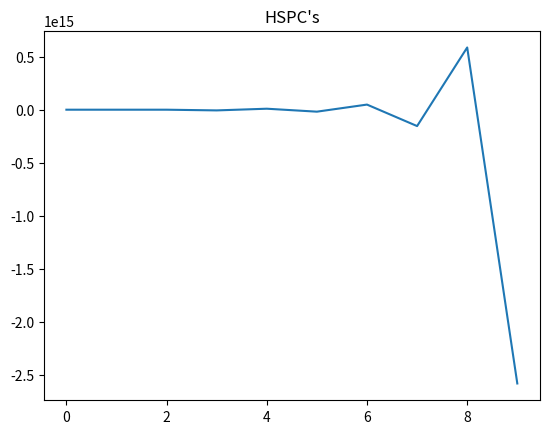
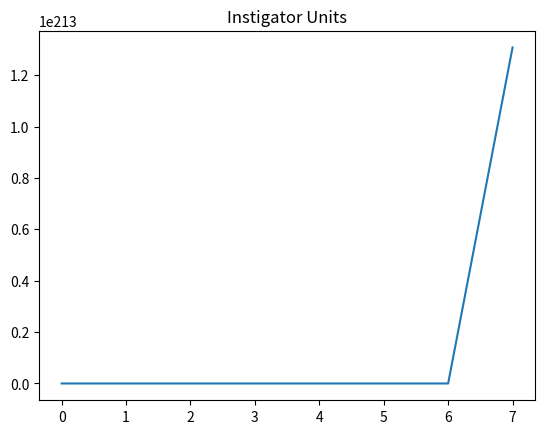
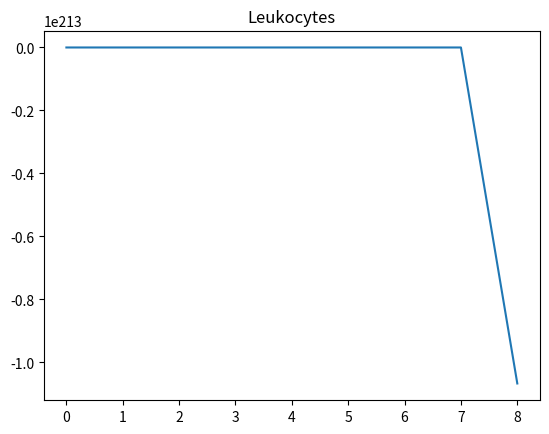
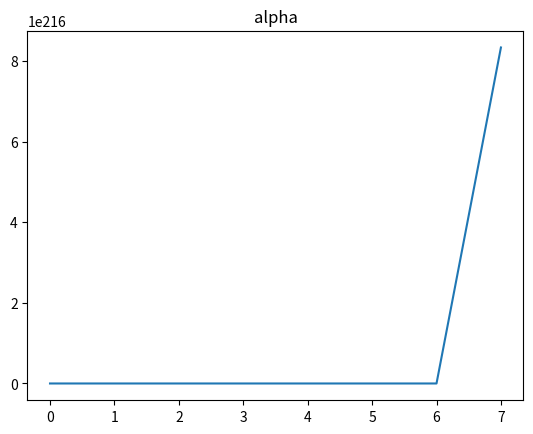
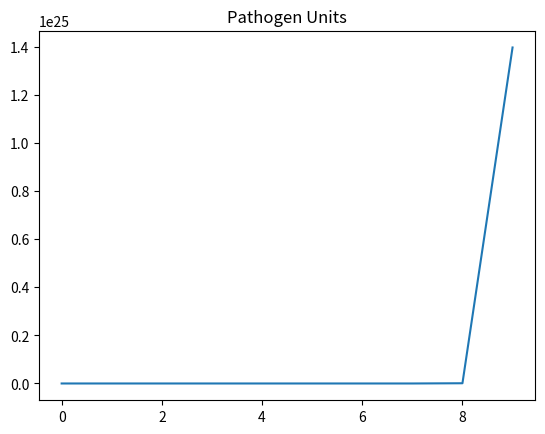
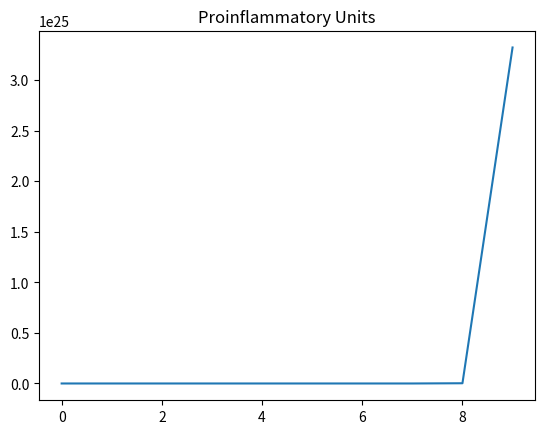
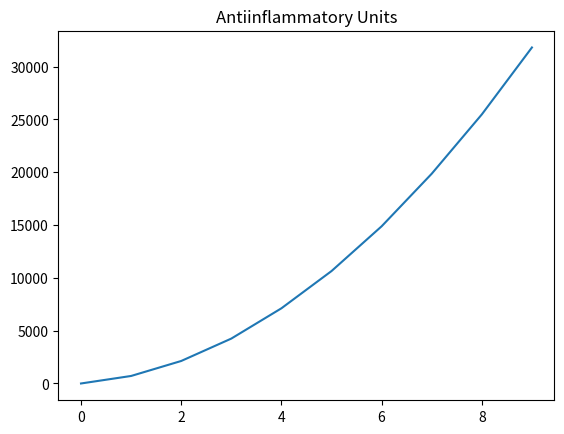
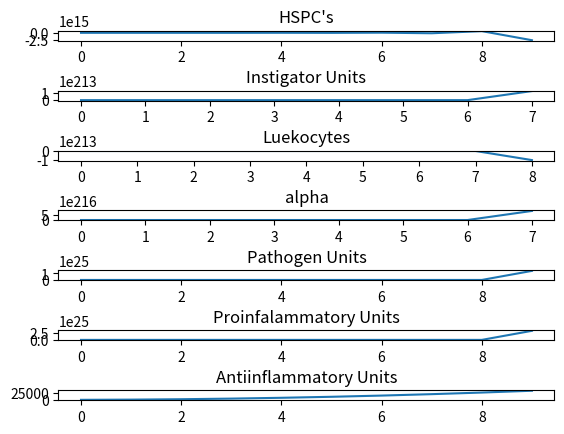

Recreate these plots in Python, in order.
# [redacted]
# [redacted]
# iGEM code for determining interactions between cytokines/cells

import math as mt
import random as rd
import numpy as np
import matplotlib.pyplot as plt

def main():

    # All initial values for parameters and fucntions
    d_p = 100
    d_m = 100
    g_p = 8
    k_p = 0.1
    k_a = 0.1
    k_np = 100
    t_half_hspc = 100
    w = 0.01
    p_crit = 100
    a_crit = 100
    t_half_leukocytes = 100
    t_half_n = 100
    t_half_m = 100
    gamma = 0.001
    s_a = 100
    t = []
    ittr = 10
    A = 100
    P = 100
    E = 100
    R = 100
    H = 100
    D = 100
    N = 100
    N_inf = 100
    M = 100
    S = 100
    a = 100
    L_t = 100
    L_a = 100
    L_b = 100
    A_l = 100
    m_pk = 100
    m_ph = 100
    m_mi = 100
    m_mh = 100
    mp_bind = 100
    ma_bind = 100
    dLdt = 100
    dadt = 100
    dHdt = 100
    dNdt = 100
    dN2dt = 100
    dPdt = 100
    
    for i in range(ittr):
        t.append(i)
    
   
    def functions (t):
        
        H = 10
        A = 10
        P = 10
        N = 10
        N_2 = 10
        L_t = 10
        a = 10
        
        H_arr = [H]
        A_arr = [A]
        P_arr = [P]
        N_arr = [N]
        N_2_arr = [N_2]
        L_t_arr = [L_t]
        a_arr = [a]
        output = []
        
        for x in t:
            "Function for E"
            if (P - (s_a*A)<p_crit):
                E = 1 + (P/p_crit) - s_a* (A/a_crit)
            elif (P - (s_a*A)>=p_crit):
                    E = 2 / (w* (P-p_crit) + 1)
            
            "Function for R"
            if (P-A < p_crit):
                R = (0.05 + 0.2 * ((P/p_crit) - s_a * (A/a_crit))) * H
            elif ((P-A) >= p_crit):
                R = 0.25 * H
                
            "Function for D"
            if (P-A < p_crit):
                D = (0.1 + 0.5 * ((P/p_crit) - s_a * (A/a_crit))) * H
            elif ((P-A) >= p_crit):
                D = 0.6 * H
            
            "Function for dHdt"
            dHdt = (E*R) - D
            
            "Function for S"
            if (N <= 0):
                S = 0
            elif(N > 0):
                S = 1
            
            "Function for dNdt"
            dNdt = (g_p * N) * (N/N_inf) - (k_np * L_a) * S
                
            "Function for L_t"
            L_t = L_a + L_b
            
            "Function for A_l"
            A_l = (0.1 * N) * (1.5/((1+mt.exp(gamma * L_t)) - 0.75))
            
            "Function for dLdt"
            dLdt = D - A_l - (t_half_leukocytes * mt.log(0.5) * L_t)
            
            "Function for alpha (a)"
            a = L_a / L_t
            
            "Function for mp_bind"
            total_sum_p = 0
            for d in range (1, 5):
                d_n = rd.randint(0, 100)
                total_sum_p += d_n
            mp_bind = total_sum_p / L_b
            
            "Function for ma_bind"
            total_sum_a = 0
            for e in range (1, 5):
                e_n = rd.randint(0, 100)
                total_sum_a += e_n
            ma_bind = total_sum_a / L_a
            
            "Function for dadt"
            dadt = ((L_t * (((P + N)/mp_bind) - (A/ma_bind))) * ((1 - a) - (L_a) * (D - A_l - t_half_leukocytes))) / 2
            
            "Function for m_pk"
            total_sum_pk = 0
            for k in range (1, 5):
                k_n = rd.randint(0, 100)
                total_sum_pk += k_n
            m_pk = total_sum_pk / L_a
            
            "Function for m_ph"
            total_sum_ph = 0
            for h in range (1, 5):
                h_n = rd.randint(0, 100)
                total_sum_ph += h_n
            m_ph = total_sum_ph / H
            
            "Function for d_p"
            d_p = t_half_n * mt.log(0.5) * N_2
            
            "Function for d_m"
            d_m = t_half_m * mt.log(0.5) * M
            
            "Function for dPdt"
            dPdt = (m_pk * L_a) + (m_ph * H) - d_p - (k_p * mp_bind * L_b)
            
            "Function for dN2dt"
            dN2dt = t_half_n * mt.exp(0.5) * N_2
            
            "Function for m_mi"
            total_sum_mi = 0
            for s in range (1, 5):
                s_n = rd.randint(0, 100)
                total_sum_mi += s_n
            m_mi = total_sum_pk / L_b
            
            "Function for m_mh"
            total_sum_mh = 0
            for r in range (1, 5):
                r_n = rd.randint(0, 100)
                total_sum_mi += r_n
            m_mh = total_sum_mh / H
            
            "Function for dAdt"
            dAdt = (m_mi * L_b) + (m_mh * H) - d_m - (k_a * ma_bind * L_a)
            
            "Linear appx's using previously calculated rates"
            H = (dHdt * x) + H
            
            N = (dNdt * x) + N
            
            L_t = (dLdt * x) + L_t
            
            a = (dadt * x) + a
            
            P = (dPdt * x) + P
            
            N_2 = (dN2dt * x) + N_2
            
            A = (dAdt * x) + A
            
            H_arr.append(H)
            N_arr.append(N)
            L_t_arr.append(L_t)
            a_arr.append(a)
            P_arr.append(P)
            N_2_arr.append(N_2)
            A_arr.append(A)
            
            output = [H_arr, N_arr, L_t_arr, a_arr, P_arr, N_2_arr, A_arr]
        return (output)
    
   
    def normalize (fun_arr):
        norm_arr = []
        for x in fun_arr:
            x = x/fun_arr[0]
            norm_arr.append(x)
        return norm_arr
   
    
    output_arr = []
    output_arr_nonnorm = functions(t)
    
    for arr in output_arr_nonnorm:
        output_arr.append(normalize(arr))
    print(output_arr)
    
    t.insert(0,0)
    
    plt.figure(1)
    plt.plot(t, output_arr[0])
    plt.title('HSPC\'s')
    
    plt.figure(2)
    plt.plot(t, output_arr[1])
    plt.title('Instigator Units')
    
    plt.figure(3)
    plt.plot(t, output_arr[2])
    plt.title('Leukocytes')
    
    plt.figure(4)
    plt.plot(t, output_arr[3])
    plt.title('alpha')
    
    plt.figure(5)
    plt.plot(t, output_arr[4])
    plt.title('Pathogen Units')
    
    plt.figure(6)
    plt.plot(t, output_arr[5])
    plt.title('Proinflammatory Units')
    
    plt.figure(7)
    plt.plot(t, output_arr[6])
    plt.title('Antiinflammatory Units')
    
    fig, axs = plt.subplots(7)
   
    axs[0].plot(t, output_arr[0])
    axs[0].set_title('HSPC\'s')
    axs[1].plot(t, output_arr[1])
    axs[1].set_title('Instigator Units')
    axs[2].plot(t, output_arr[2])
    axs[2].set_title('Luekocytes')
    axs[3].plot(t, output_arr[3])
    axs[3].set_title('alpha')
    axs[4].plot(t, output_arr[4])
    axs[4].set_title('Pathogen Units')
    axs[5].plot(t, output_arr[5])
    axs[5].set_title('Proinfalammatory Units')
    axs[6].plot(t, output_arr[6])
    axs[6].set_title('Antiinflammatory Units')
    
    plt.subplots_adjust(hspace = 5)

if __name__ == "__main__":
    main()

